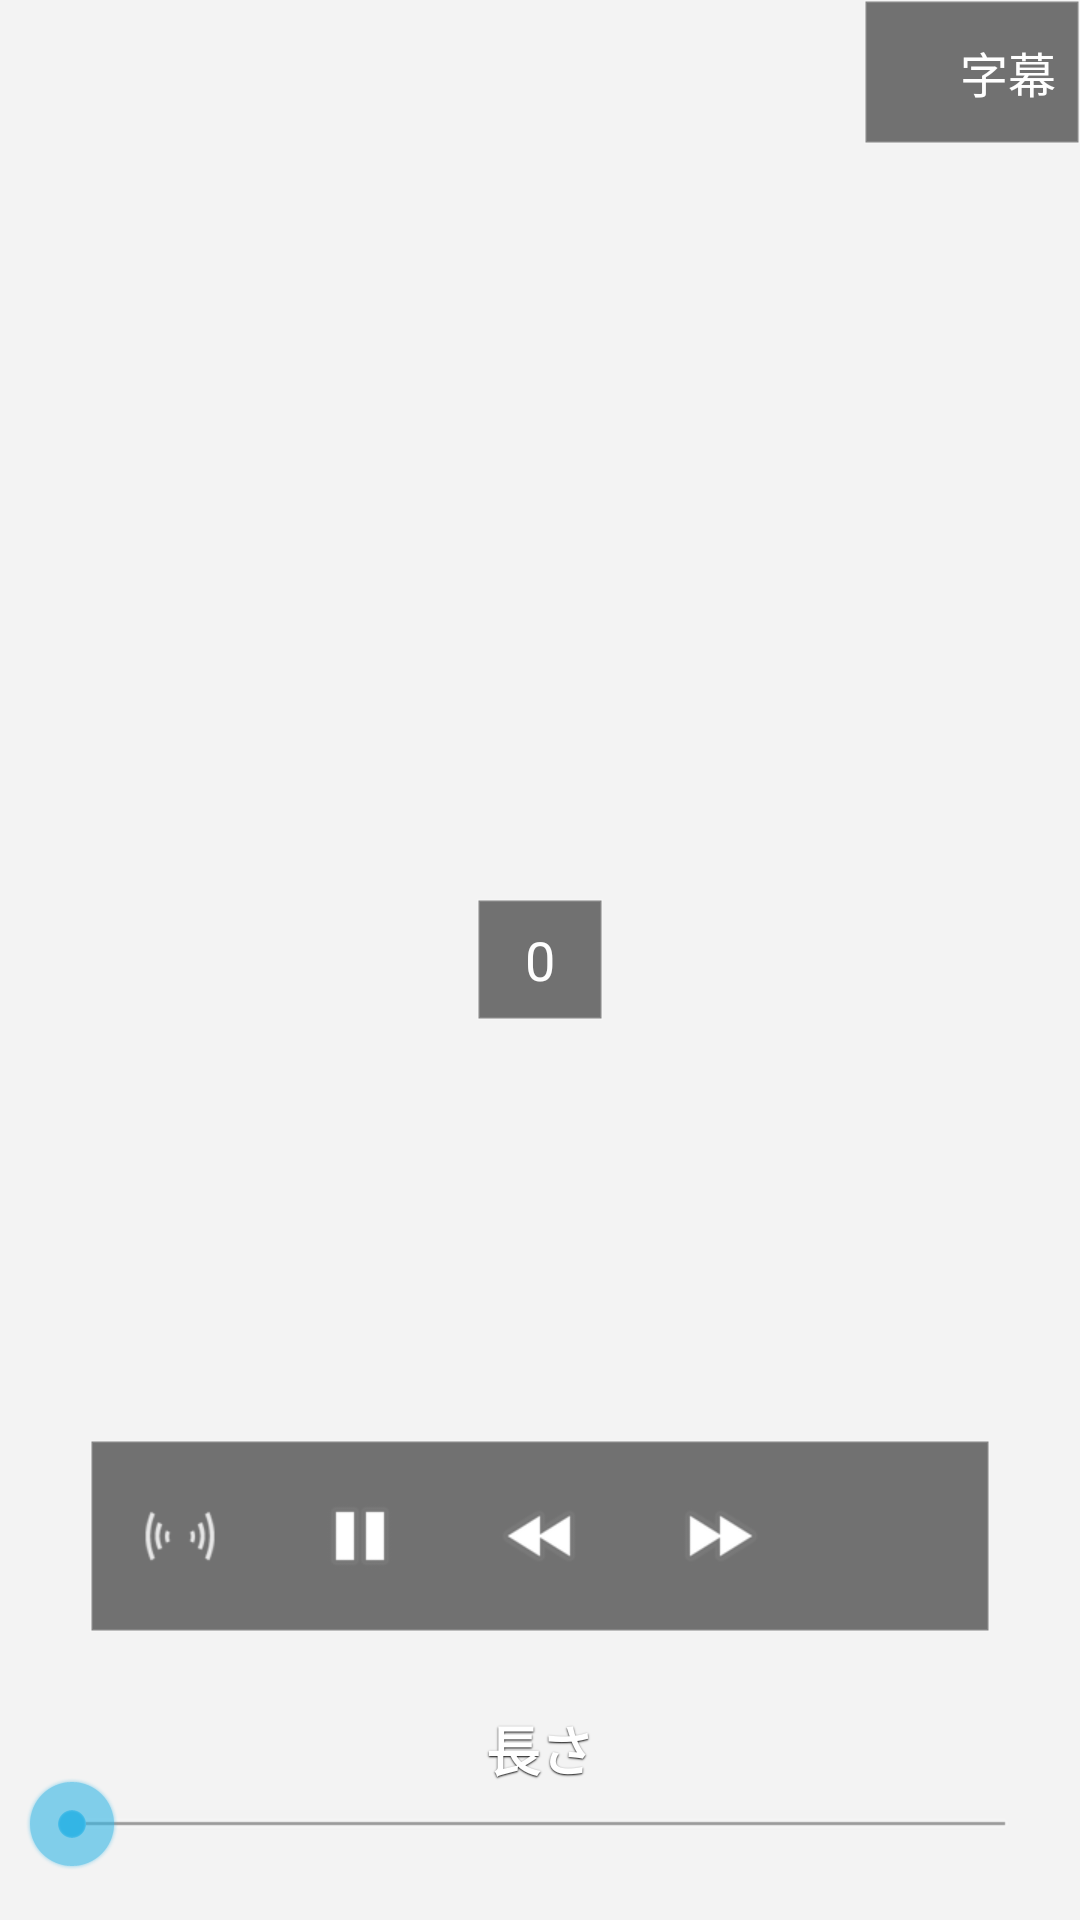

This screen was rendered from an Android layout file. Write that file and the resources it references.
<!-- AndroidManifest.xml: application theme AppTheme -->
<!-- res/layout/player_controller.xml -->
<?xml version="1.0" encoding="utf-8"?>
<RelativeLayout xmlns:android="http://schemas.android.com/apk/res/android"
    android:layout_width="match_parent"
    android:layout_height="match_parent" >

    <TextView
        android:id="@+id/osd"
        android:layout_width="wrap_content"
        android:layout_height="wrap_content"
        android:layout_centerInParent="true"
        android:background="@drawable/video_toolbar_bg"
        android:paddingBottom="8dip"
        android:paddingLeft="16dip"
        android:paddingRight="16dip"
        android:paddingTop="8dip"
        android:text="0"
        android:textColor="@color/playerUiTextColor"
        android:textSize="18sp" />

    

    <TextView
        android:id="@+id/time"
        android:layout_width="match_parent"
        android:layout_height="wrap_content"
        android:layout_alignParentBottom="true"
        android:layout_marginBottom="44dip"
        android:gravity="center"
        android:shadowColor="#ff000000"
        android:shadowDx="0"
        android:shadowDy="1"
        android:shadowRadius="1"
        android:text="@string/duration"
        android:textAppearance="?android:attr/textAppearanceMedium"
        android:textColor="#ffffffff"
        android:textStyle="bold" />

    

    <RelativeLayout
        android:id="@+id/captionContainer"
        android:layout_width="wrap_content"
        android:layout_height="wrap_content"
        android:layout_above="@+id/bottomButtons"
        android:layout_alignParentRight="true"
        android:layout_alignParentTop="true"
        android:orientation="horizontal" >

        <FrameLayout
            android:id="@+id/captionSwitchContainer"
            android:layout_width="wrap_content"
            android:layout_height="wrap_content"
            android:layout_alignParentRight="true"
            android:background="@drawable/video_toolbar_bg" >

            <CheckBox
                android:id="@+id/captionSwitch"
                android:layout_width="wrap_content"
                android:layout_height="48dip"
                android:background="@drawable/popleft_button_bg_dark"
                android:button="@drawable/popleft_button_dark"
                android:drawablePadding="32dip"
                android:text="@string/caption"
                android:textColor="#fff" />
        </FrameLayout>

        <ListView
            android:id="@+id/captionList"
            android:layout_width="250dip"
            android:layout_height="wrap_content"
            android:layout_toLeftOf="@+id/captionSwitchContainer"
            android:background="@drawable/video_caption_bg"
            android:divider="#44ffffff" />
    </RelativeLayout>

    

    <SeekBar
        android:id="@+id/seekBar"
        android:layout_width="match_parent"
        android:layout_height="wrap_content"
        android:layout_alignParentBottom="true"
        android:layout_marginBottom="16dip"
        android:layout_marginLeft="8dip"
        android:layout_marginRight="8dip"
        android:progressDrawable="@drawable/scrubber_progress_horizontal_holo_dark" />

    

    <LinearLayout
        android:id="@+id/bottomButtons"
        android:layout_width="300dip"
        android:layout_height="wrap_content"
        android:layout_alignParentBottom="true"
        android:layout_centerHorizontal="true"
        android:layout_marginBottom="96dip"
        android:layout_marginLeft="16dip"
        android:layout_marginRight="16dip"
        android:background="@drawable/video_toolbar_bg"
        android:orientation="horizontal" >

        <ImageButton
            android:id="@+id/sound"
            android:layout_width="48sp"
            android:layout_height="64dip"
            android:layout_weight="1"
            android:background="@drawable/transparent_button_bg_dark"
            android:src="@drawable/ic_sound_s" />

        <ImageButton
            android:id="@+id/pause"
            android:layout_width="48sp"
            android:layout_height="64dip"
            android:layout_weight="1"
            android:background="@drawable/transparent_button_bg_dark"
            android:contentDescription="@string/pause"
            android:src="@drawable/ic_media_pause" />

        <ImageButton
            android:id="@+id/previous"
            android:layout_width="48sp"
            android:layout_height="64dip"
            android:layout_weight="1"
            android:background="@drawable/transparent_button_bg_dark"
            android:contentDescription="@string/previous"
            android:src="@drawable/ic_media_previous"
            android:visibility="gone" />

        <ImageButton
            android:id="@+id/rew"
            android:layout_width="48sp"
            android:layout_height="64dip"
            android:layout_weight="1"
            android:background="@drawable/transparent_button_bg_dark"
            android:contentDescription="@string/rew"
            android:src="@drawable/ic_media_rew" />

        <ImageButton
            android:id="@+id/ff"
            android:layout_width="48sp"
            android:layout_height="64dip"
            android:layout_weight="1"
            android:background="@drawable/transparent_button_bg_dark"
            android:contentDescription="@string/ff"
            android:src="@drawable/ic_media_ff" />

        <ImageButton
            android:id="@+id/next"
            android:layout_width="48sp"
            android:layout_height="64dip"
            android:layout_weight="1"
            android:background="@drawable/transparent_button_bg_dark"
            android:contentDescription="@string/next"
            android:src="@drawable/ic_media_next"
            android:visibility="gone" />

        <TextView
            android:id="@+id/speed"
            android:layout_width="48sp"
            android:layout_height="64dip"
            android:layout_weight="1"
            android:background="@drawable/transparent_button_bg_dark"
            android:gravity="center"
            android:textColor="#fff"
            android:textSize="16dip" />
    </LinearLayout>

</RelativeLayout>
<!-- resources referenced by this layout -->
<resources>
  <color name="playerUiTextColor">#ffffffff</color>
  <!-- drawable ic_media_ff: png bitmap (drawable-xhdpi, 1375 bytes) -->
  <!-- drawable ic_media_next: png bitmap (drawable-xhdpi, 963 bytes) -->
  <!-- drawable ic_media_pause: png bitmap (drawable-xhdpi, 393 bytes) -->
  <!-- drawable ic_media_rew: png bitmap (drawable-xhdpi, 1355 bytes) -->
  <!-- drawable ic_sound_s: png bitmap (drawable-xhdpi, 1429 bytes) -->
  <!-- drawable popleft_button_bg_dark (drawable) -->
  <?xml version="1.0" encoding="utf-8"?>
  <selector xmlns:android="http://schemas.android.com/apk/res/android" android:enterFadeDuration="125" android:exitFadeDuration="500">
  
      <item android:state_focused="true">
          <shape>
              <solid android:color="@color/focusedColor" />
              <padding android:left="32dip" android:right="8dip"/>
          </shape>
      </item>
      <item android:state_pressed="true" >
          <shape>
              <solid android:color="@color/pressedColor"/>
              <padding android:left="32dip" android:right="8dip"/>
          </shape>
      </item>
      <item>
          <shape>
              <solid android:color="@android:color/transparent" />
              <padding android:left="32dip" android:right="8dip"/>
          </shape>
      </item>
          
  </selector>
  <!-- drawable popleft_button_dark (drawable) -->
  <?xml version="1.0" encoding="utf-8"?>
  <selector xmlns:android="http://schemas.android.com/apk/res/android" android:enterFadeDuration="125" android:exitFadeDuration="500">
  
      <item android:drawable="@drawable/ic_page_right" android:state_checked="true"/>
      <item android:drawable="@drawable/ic_page_left"/>
  
  </selector>
  <!-- drawable scrubber_progress_horizontal_holo_dark (drawable) -->
  <?xml version="1.0" encoding="utf-8"?>
  <layer-list xmlns:android="http://schemas.android.com/apk/res/android">
      <item android:id="@android:id/background"
              android:drawable="@drawable/scrubber_track_holo_dark" />
  
  
  
  
      <item android:id="@android:id/progress">
          <scale android:scaleWidth="100%"
                 android:drawable="@drawable/scrubber_primary_holo" />
      </item>
  </layer-list>
  <!-- drawable transparent_button_bg_dark (drawable) -->
  <?xml version="1.0" encoding="utf-8"?>
  <selector xmlns:android="http://schemas.android.com/apk/res/android"
      android:enterFadeDuration="125" android:exitFadeDuration="500">
  
      <item android:drawable="@color/focusedColor" android:state_focused="true" />
      <item android:drawable="@color/pressedColor" android:state_pressed="true" />
  
  </selector>
  <!-- drawable video_caption_bg (drawable) -->
  <?xml version="1.0" encoding="utf-8"?>
  <shape xmlns:android="http://schemas.android.com/apk/res/android" >
      <solid android:color="#88000000"/>
      <stroke android:width="1dip" android:color="#44ffffff"/>
  
  </shape>
  <!-- drawable video_toolbar_bg (drawable) -->
  <?xml version="1.0" encoding="utf-8"?>
  <shape xmlns:android="http://schemas.android.com/apk/res/android" >
  
      <solid android:color="@color/playerUiBackgroundColor" />
  
      <stroke
          android:width="1dip"
          android:color="@color/playerUiBorderColor" />
  
  </shape>
  <string name="caption">字幕</string>
  <string name="duration">長さ</string>
  <string name="ff">早送り</string>
  <string name="next">次へ</string>
  <string name="pause">一時停止</string>
  <string name="previous">前へ</string>
  <string name="rew">巻き戻し</string>
  <style name="AppTheme" parent="AppBaseTheme">
  
          
          <item name="android:windowBackground">@color/windowBackgroundColor</item>
  
      </style>
  <color name="focusedColor">#6633B5E5</color>
  <color name="pressedColor">#cc33B5E5</color>
  <!-- drawable ic_page_right: png bitmap (drawable-xhdpi, 699 bytes) -->
  <color name="playerUiBackgroundColor">#88000000</color>
  <color name="playerUiBorderColor">#22ffffff</color>
  <style name="AppBaseTheme" parent="android:Theme.Holo.Light">
          
      </style>
  <color name="windowBackgroundColor">#fff3f3f3</color>
</resources>
